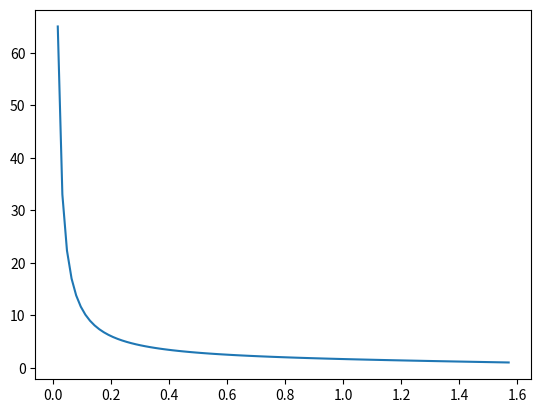

This figure's Python source:
import numpy as np
import matplotlib.pyplot as plt

theta = np.linspace(0, np.pi/2, 100)
d = (np.pi/2)/len(theta)+1

def phasevel(ang, delta):
    return (1+delta*(np.cos(ang)/np.sin(ang)))

plt.plot(theta, phasevel(theta, d))
plt.show()
